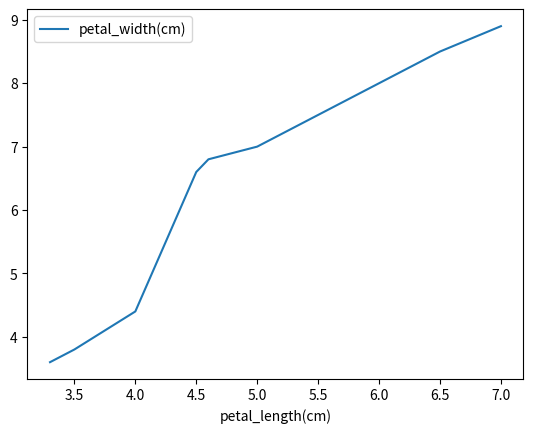

Generate this figure with matplotlib:
# importing pandas
import pandas as pd
# importing numpy
import numpy as np
# importing matplotlib.pyplot
import matplotlib.pyplot as plt

petal_length = ['3.3', '3.5', '4.0', '4.5',
				'4.6', '5.0', '5.5', '6.0',
				'6.5', '7.0']
petal_width = ['3.6', '3.8', '4.4', '6.6',
			'6.8', '7.0', '7.5', '8.0',
			'8.5', '8.9']


df = pd.DataFrame({'petal_length(cm)': petal_length,
				'petal_width(cm)': petal_width})
# Using to_numeric() function
df['petal_length(cm)'] = pd.to_numeric(df['petal_length(cm)'])
df['petal_width(cm)'] = pd.to_numeric(df['petal_width(cm)'])

df.plot(x='petal_length(cm)', y='petal_width(cm)')
plt.show()
